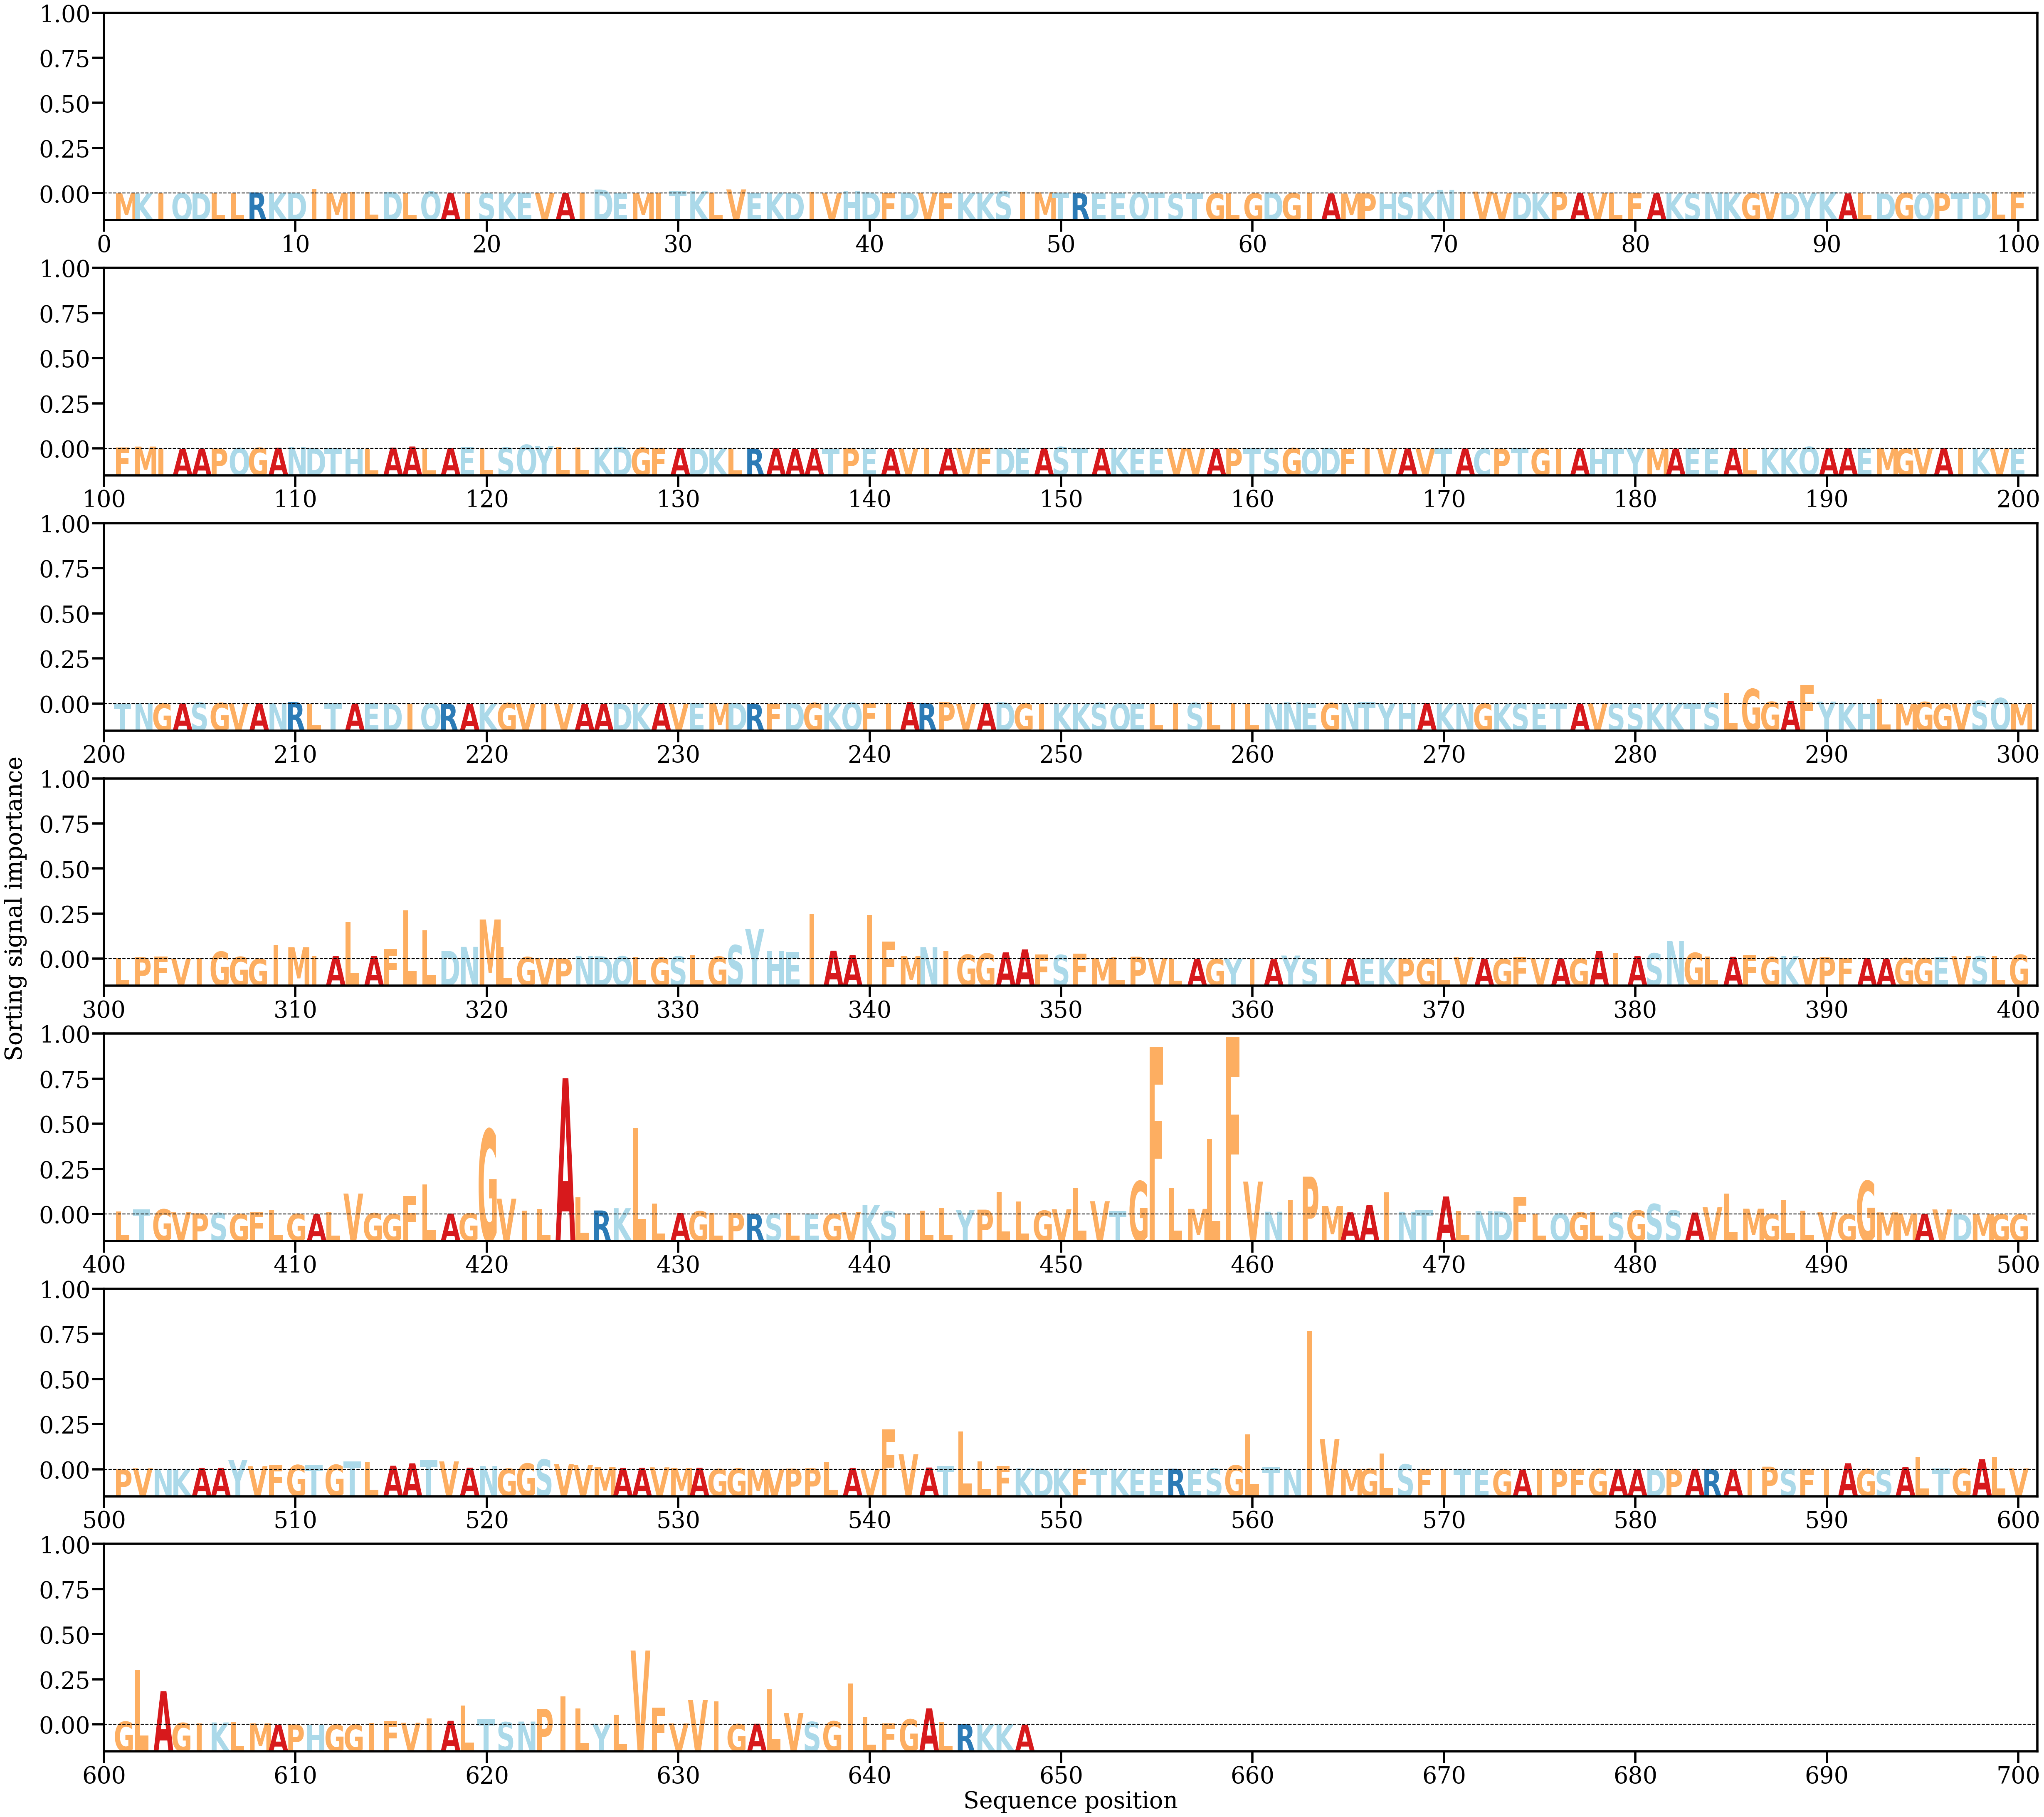

The table this chart was drawn from, first rows:
AA, Alpha
M, [5.9719983e-05]
K, [1.9581434e-05]
I, [0.00010024]
Q, [7.231021e-05]
D, [0.000119]
L, [9.7177246e-05]
L, [7.739662e-05]
R, [0.0003462]
K, [0.00024158]
D, [0.00029751]
I, [0.00131688]
M, [6.7755456e-05]
I, [0.00052692]
L, [0.00038248]
D, [0.00052469]
L, [0.00020403]
Q, [0.0006094]
A, [9.019973e-05]
I, [0.00028595]
S, [0.00011986]
K, [9.667252e-05]
E, [0.00030741]
V, [0.00012619]
A, [0.0001779]
I, [0.00024676]
D, [0.0012122]
E, [5.995768e-05]
M, [0.0001178]
I, [0.00031821]
T, [0.00086047]
K, [0.00068433]
L, [0.00024651]
V, [0.00123904]
E, [0.00021815]
K, [0.00031842]
D, [0.00014764]
I, [0.00043691]
V, [5.3224205e-05]
H, [0.0006894]
D, [0.00037021]
F, [0.00022016]
D, [0.00030063]
V, [0.0002985]
F, [0.00017872]
K, [0.0001974]
K, [0.00025322]
S, [0.00066782]
I, [0.00053727]
M, [0.0003787]
T, [0.00034417]
R, [0.00010675]
E, [1.0893838e-05]
E, [0.00015431]
Q, [0.00029624]
T, [0.00036184]
S, [6.116037e-05]
T, [2.006649e-05]
G, [4.0202765e-05]
L, [8.4640364e-05]
G, [2.6331027e-05]
... 588 more rows
